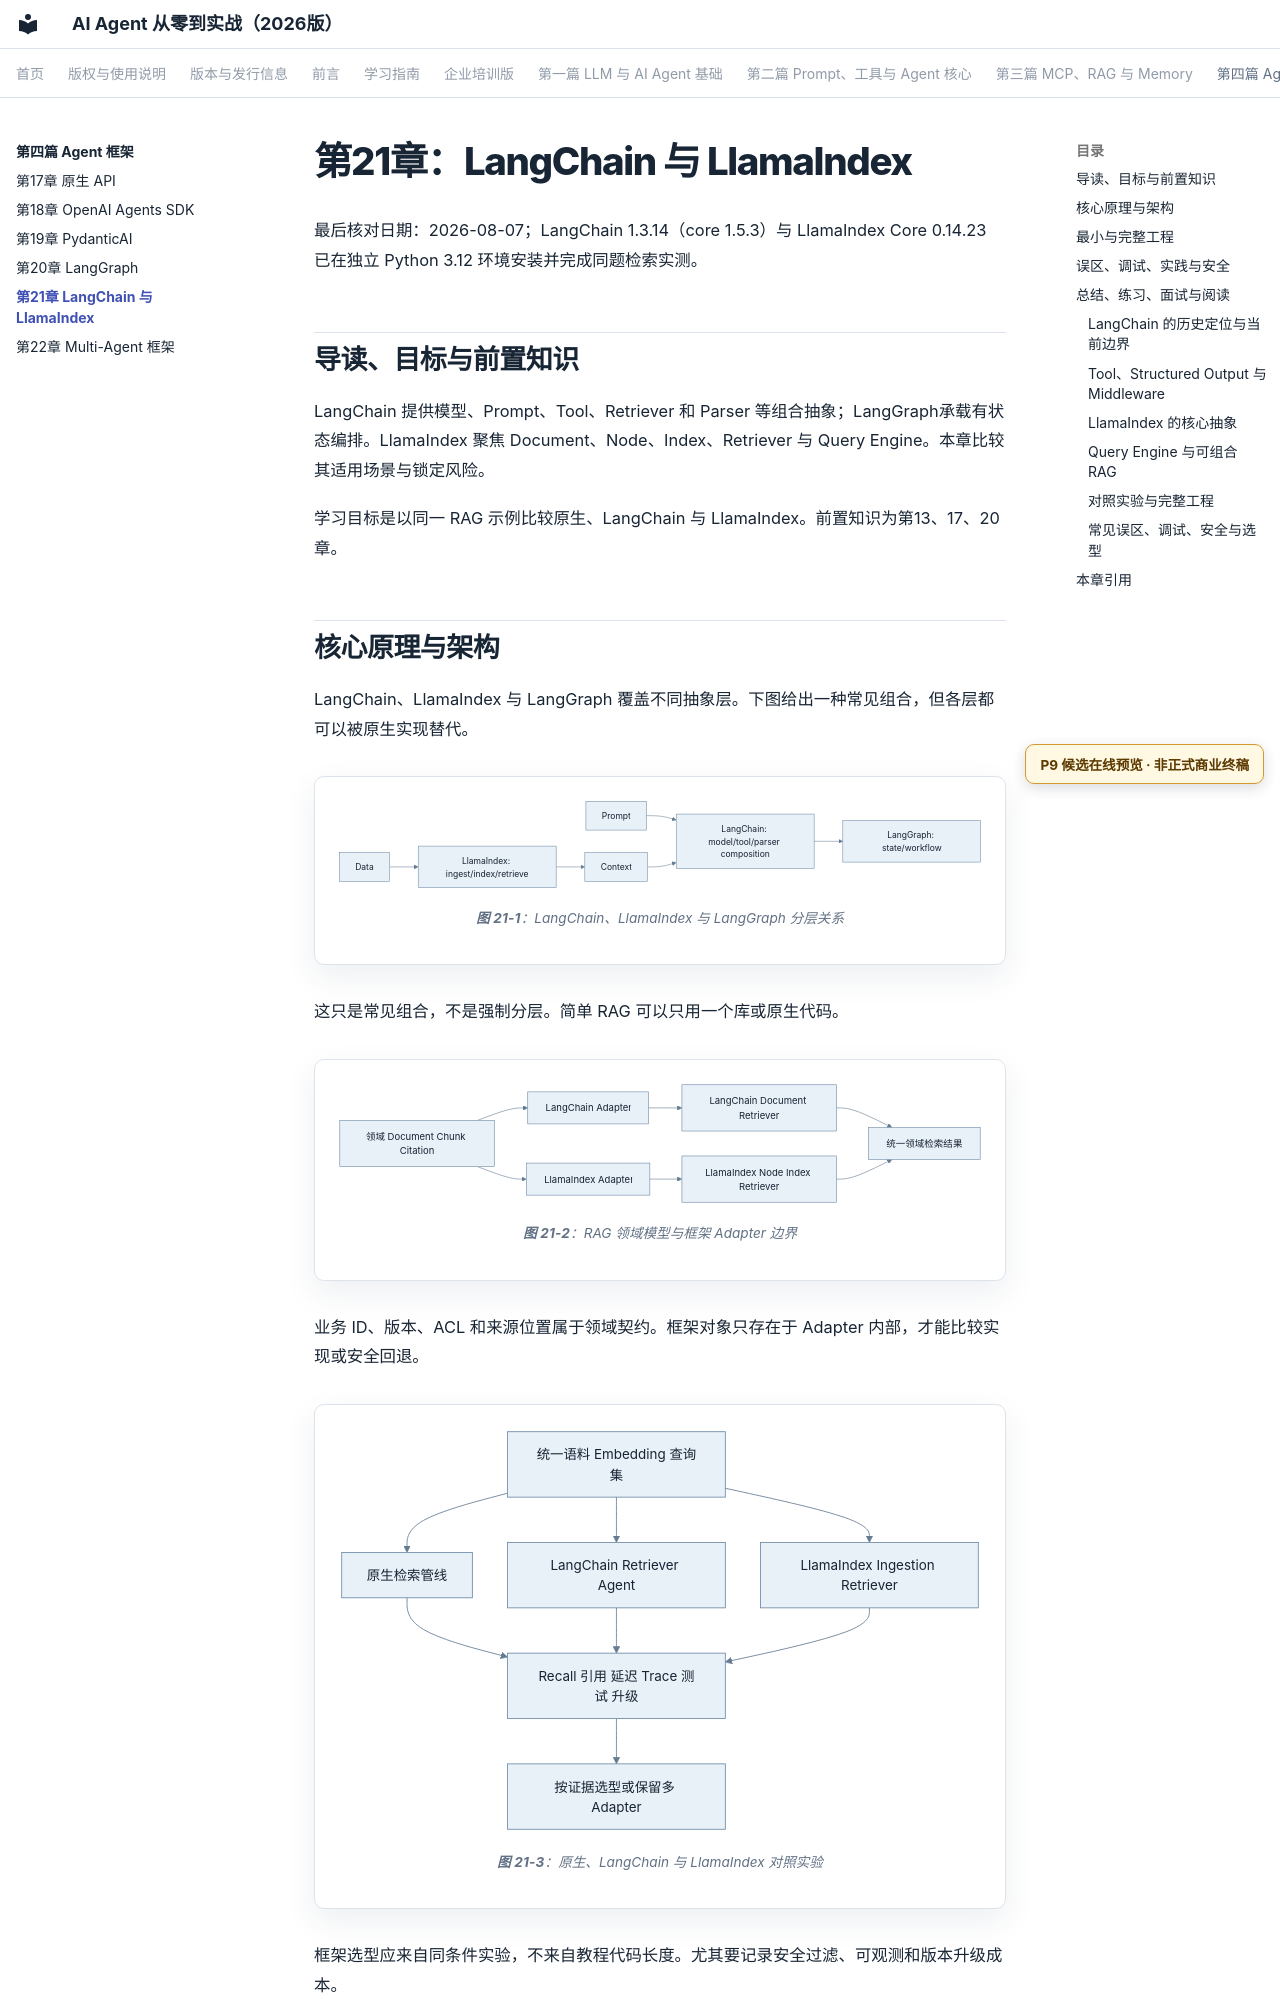

repository: wujinjun/ai-agent-book · page: part-04-frameworks/ch21-langchain-llamaindex/index.html · generator: mkdocs

# 第21章：LangChain 与 LlamaIndex

最后核对日期：2026-08-07；LangChain 1.3.14（core 1.5.3）与 LlamaIndex Core 0.14.23 已在独立 Python 3.12 环境安装并完成同题检索实测。

## 导读、目标与前置知识
LangChain 提供模型、Prompt、Tool、Retriever 和 Parser 等组合抽象；LangGraph承载有状态编排。LlamaIndex 聚焦 Document、Node、Index、Retriever 与 Query Engine。本章比较其适用场景与锁定风险。

学习目标是以同一 RAG 示例比较原生、LangChain 与 LlamaIndex。前置知识为第13、17、20章。

## 核心原理与架构

LangChain、LlamaIndex 与 LangGraph 覆盖不同抽象层。下图给出一种常见组合，但各层都可以被原生实现替代。

```mermaid
%% id: langchain-llamaindex-langgraph-layers
%% title: LangChain、LlamaIndex 与 LangGraph 分层关系
%% alt: LlamaIndex 负责摄取索引检索，LangChain 组合模型工具解析器，LangGraph 管理状态工作流
flowchart LR
    Data --> Llama["LlamaIndex: ingest/index/retrieve"] --> Context
    Prompt --> Chain["LangChain: model/tool/parser composition"]
    Context --> Chain --> Graph["LangGraph: state/workflow"]
```

这只是常见组合，不是强制分层。简单 RAG 可以只用一个库或原生代码。

```mermaid
%% id: rag-framework-adapter-boundary
%% title: RAG 领域模型与框架 Adapter 边界
%% alt: 企业领域 Document Chunk Citation 经 Adapter 转换为 LangChain Document 或 LlamaIndex Node 避免框架类型扩散
flowchart LR
    Domain[领域 Document Chunk Citation] --> LCAdapter[LangChain Adapter]
    Domain --> LIAdapter[LlamaIndex Adapter]
    LCAdapter --> LCDoc[LangChain Document Retriever]
    LIAdapter --> LINode[LlamaIndex Node Index Retriever]
    LCDoc --> Result[统一领域检索结果]
    LINode --> Result
```

业务 ID、版本、ACL 和来源位置属于领域契约。框架对象只存在于 Adapter 内部，才能比较实现或安全回退。

```mermaid
%% id: rag-framework-selection-experiment
%% title: 原生、LangChain 与 LlamaIndex 对照实验
%% alt: 三种实现共享同一语料 Embedding top-k 和评估集并比较召回引用延迟追踪测试与升级成本
flowchart TB
    Baseline[统一语料 Embedding 查询集] --> Native[原生检索管线]
    Baseline --> LangChain[LangChain Retriever Agent]
    Baseline --> LlamaIndex[LlamaIndex Ingestion Retriever]
    Native --> Metrics[Recall 引用 延迟 Trace 测试 升级]
    LangChain --> Metrics
    LlamaIndex --> Metrics
    Metrics --> Decision[按证据选型或保留多 Adapter]
```

框架选型应来自同条件实验，不来自教程代码长度。尤其要记录安全过滤、可观测和版本升级成本。

## 最小与完整工程
同一 Markdown 检索任务分别用原生接口和框架实现，比较代码量、Trace、测试替身、持久化和升级成本。工程版把领域 Document 和框架 Node 隔离在适配器后，避免业务层依赖内部对象。
